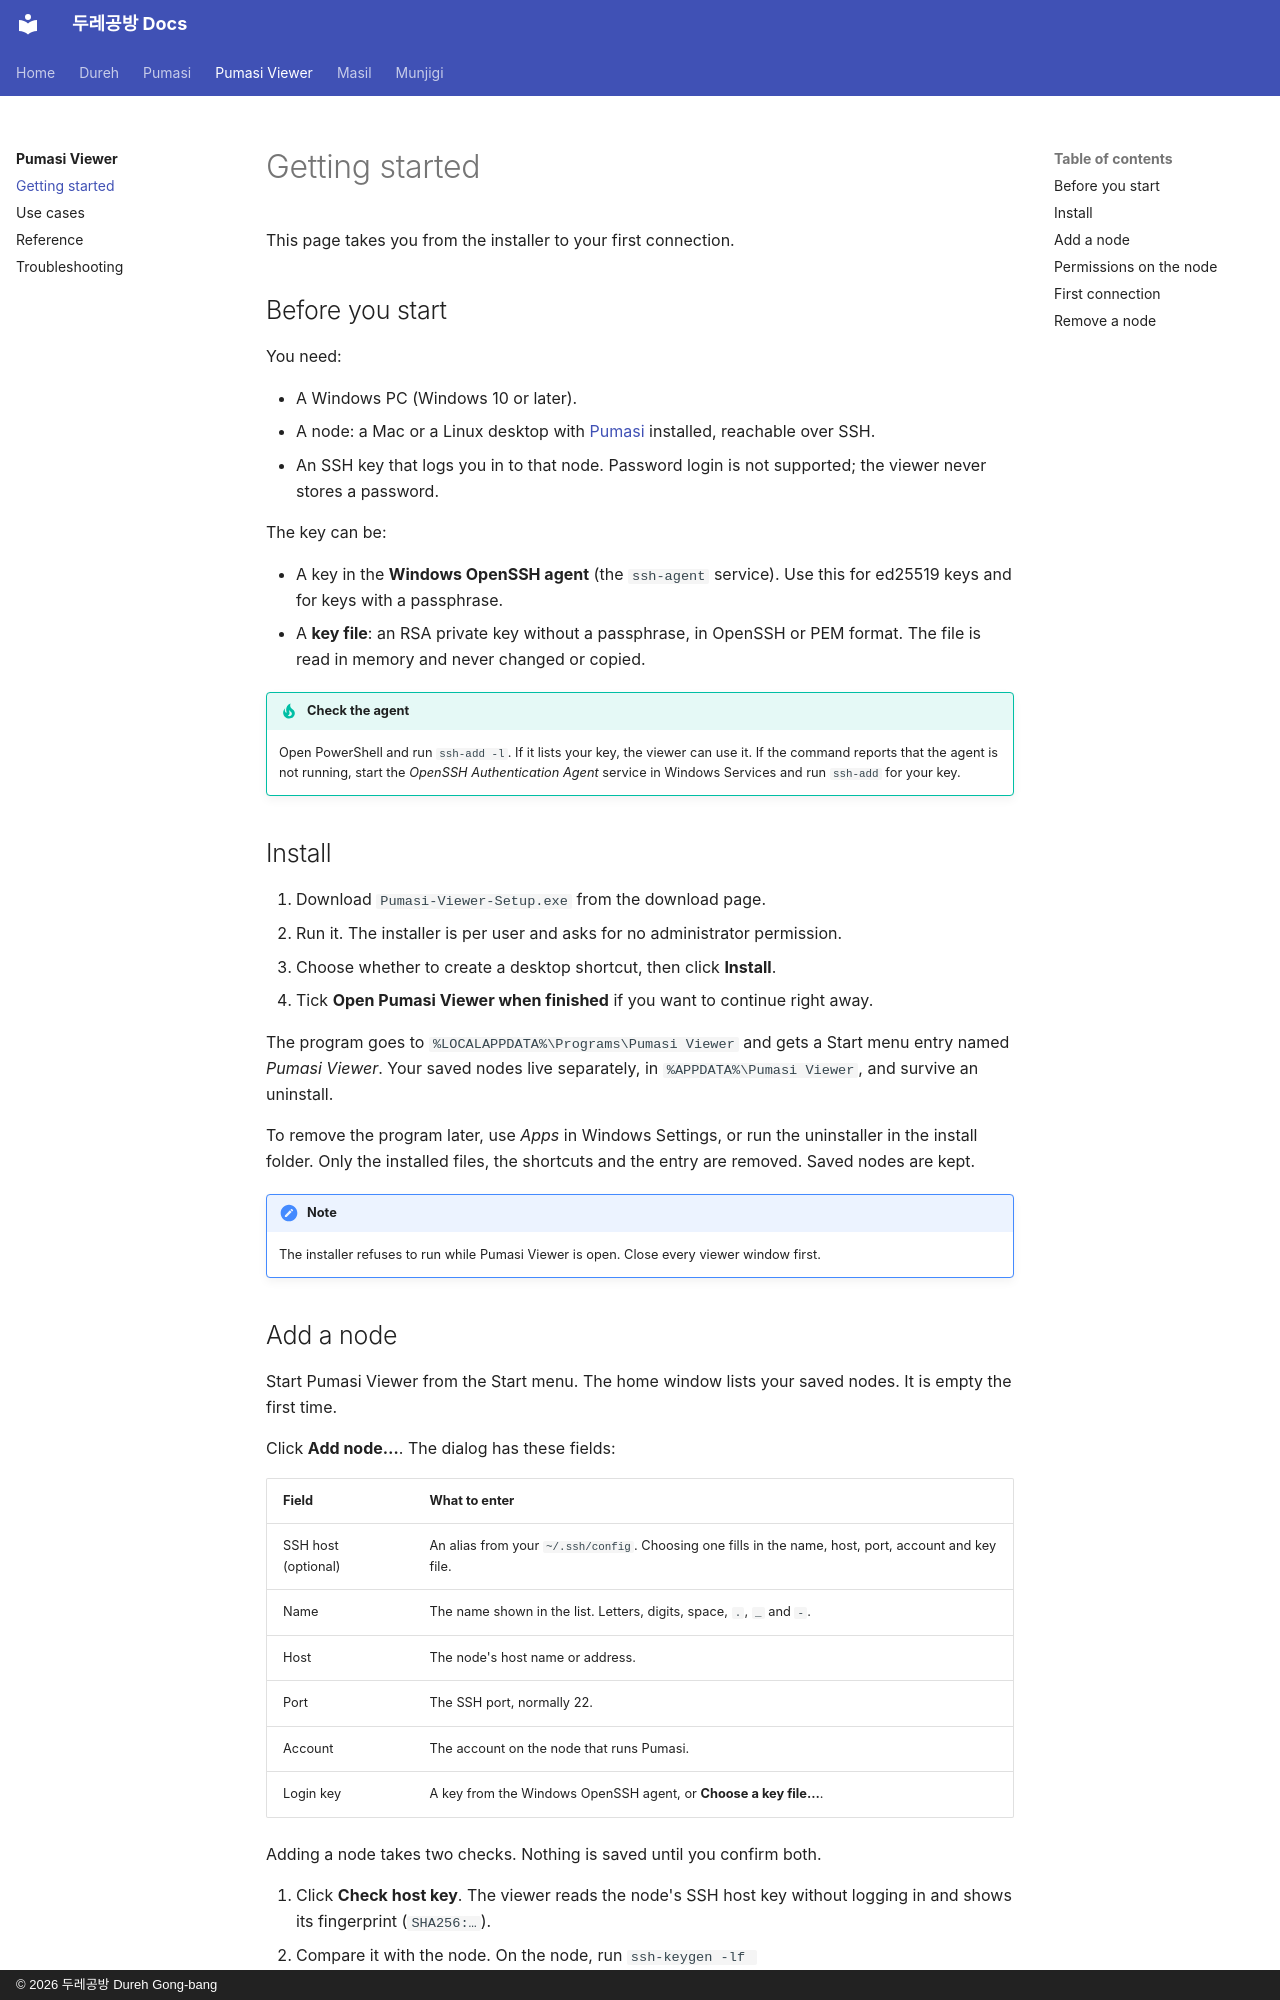

repository: dureh-gb/dureh-gb.github.io · page: viewer/getting-started/index.html · generator: mkdocs · copyright: © 2026 두레공방 Dureh Gong-bang

# Getting started

This page takes you from the installer to your first connection.

## Before you start

You need:

- A Windows PC (Windows 10 or later).
- A node: a Mac or a Linux desktop with [Pumasi](../pumasi/index.md) installed, reachable over SSH.
- An SSH key that logs you in to that node. Password login is not supported; the viewer never stores a password.

The key can be:

- A key in the **Windows OpenSSH agent** (the `ssh-agent` service). Use this for ed25519 keys and for keys with a passphrase.
- A **key file**: an RSA private key without a passphrase, in OpenSSH or PEM format. The file is read in memory and never changed or copied.

!!! tip "Check the agent"
    Open PowerShell and run `ssh-add -l`. If it lists your key, the viewer can use it. If the command reports that the agent is not running, start the *OpenSSH Authentication Agent* service in Windows Services and run `ssh-add` for your key.

## Install

1. Download `Pumasi-Viewer-Setup.exe` from the download page.
2. Run it. The installer is per user and asks for no administrator permission.
3. Choose whether to create a desktop shortcut, then click **Install**.
4. Tick **Open Pumasi Viewer when finished** if you want to continue right away.

The program goes to `%LOCALAPPDATA%\Programs\Pumasi Viewer` and gets a Start menu entry named *Pumasi Viewer*. Your saved nodes live separately, in `%APPDATA%\Pumasi Viewer`, and survive an uninstall.

<!-- screenshot: the Setup window with the desktop shortcut and "Open when finished" options -->

To remove the program later, use *Apps* in Windows Settings, or run the uninstaller in the install folder. Only the installed files, the shortcuts and the entry are removed. Saved nodes are kept.

!!! note
    The installer refuses to run while Pumasi Viewer is open. Close every viewer window first.
